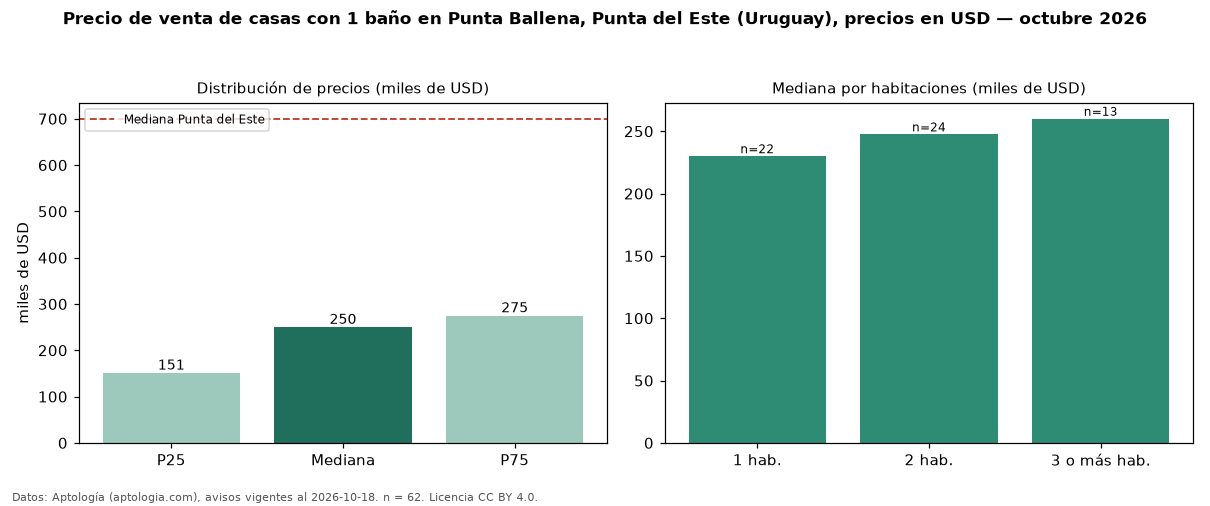

The file beside this chart, header and first rows:
seccion, metrica, valor, moneda, n
filtro, ban1, con 1 baño, , 62
precio, p25, 151250, USD, 62
precio, mediana, 250000, USD, 62
precio, p75, 275000, USD, 62
precio, minimo, 86000, USD, 62
precio, maximo, 1200000, USD, 62
m2, mediana_precio_m2, 2478, USD, 54
m2, area_mediana_m2, 87.0, m2, 54
banos, mediana_banos, 1.0, , 
habitaciones, 1, 230000, USD, 22
habitaciones, 2, 247500, USD, 24
habitaciones, 3+, 260000, USD, 13
ciudad, mediana_ciudad_referencia, 700000, USD, 
ciudad, mediana_m2_ciudad, 2734, USD, 
fuente, fecha_datos, 2026-10-18, , 
fuente, atribucion, https://www.aptologia.com/uy/venta/punta…, , 
fuente, licencia, CC BY 4.0, , 
